Photos from the image-classification dataset "data" in the GitHub repository Kymer0615/GraffitiTagGeneration. Its 2 classes are: graffiti, text.

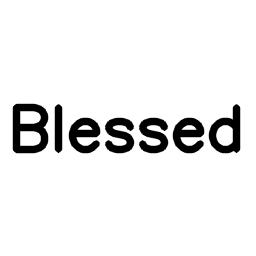
Label: text

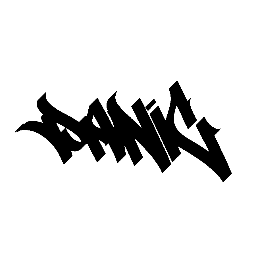
Label: graffiti

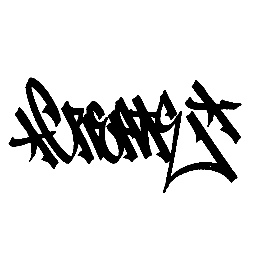
Label: graffiti

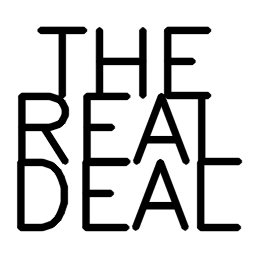
Label: text

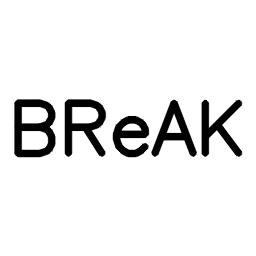
Label: text

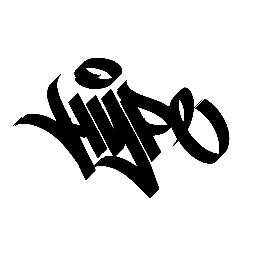
Label: graffiti
